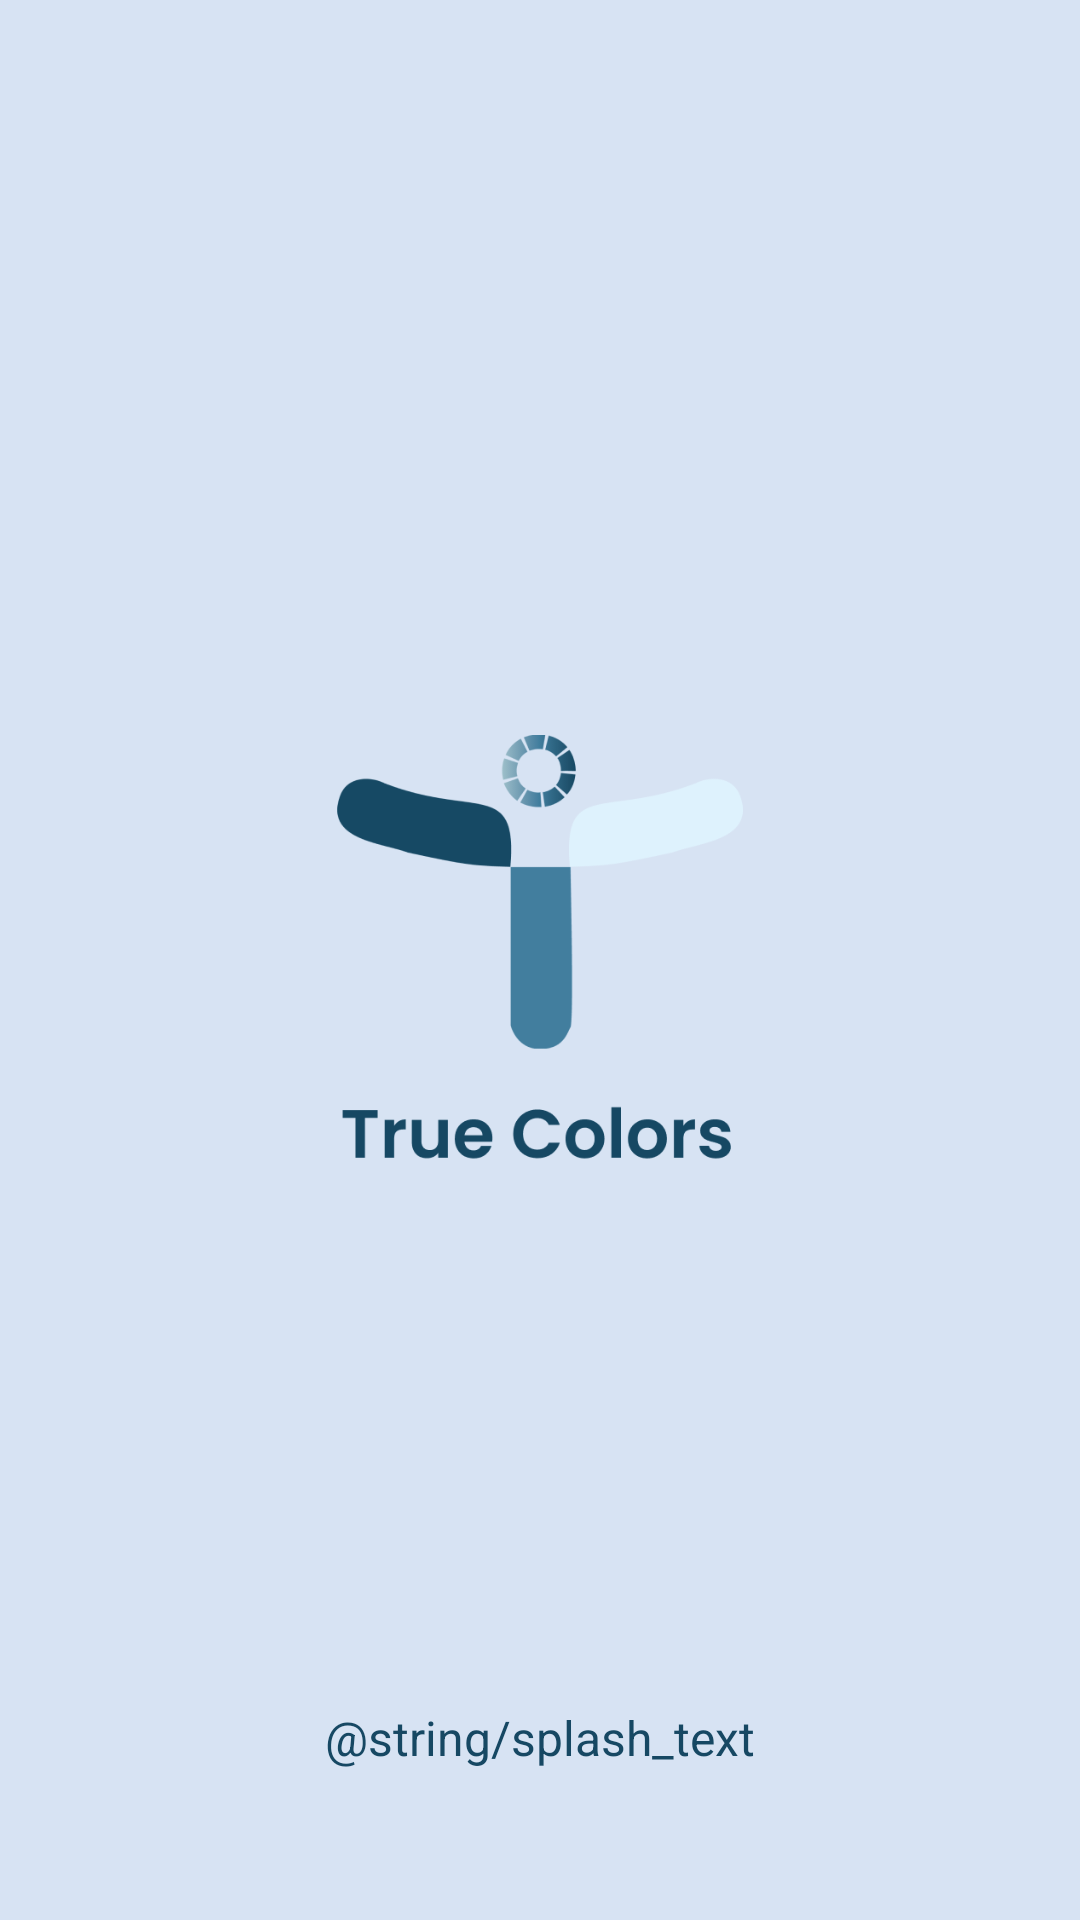

Produce the Android XML layout that renders to this screen, including the resource entries it uses.
<!-- AndroidManifest.xml: application theme Theme.TrueColors -->
<!-- res/layout/activity_splash_screen.xml -->
<?xml version="1.0" encoding="utf-8"?>
<RelativeLayout xmlns:android="http://schemas.android.com/apk/res/android"
    android:layout_width="match_parent"
    android:layout_height="match_parent"
    android:background="@color/blue_50">

    <ImageView
        android:id="@+id/splashImage"
        android:layout_width="150dp"
        android:layout_height="150dp"
        android:layout_centerInParent="true"
        android:contentDescription="@string/logo"
        android:src="@drawable/true_colors_logo" />

    <TextView
        android:id="@+id/splashText"
        android:layout_width="wrap_content"
        android:layout_height="wrap_content"
        android:text="@string/splash_text"
        android:textSize="16sp"
        android:textColor="@color/blue_500"
        android:layout_alignParentBottom="true"
        android:layout_centerHorizontal="true"
        android:layout_marginBottom="50dp" />
</RelativeLayout>
<!-- resources referenced by this layout -->
<resources>
  <color name="blue_50">#D7E3F3</color>
  <color name="blue_500">#164863</color>
  <!-- drawable true_colors_logo: png bitmap (drawable, 22529 bytes) -->
  <style name="Theme.TrueColors" parent="Theme.MaterialComponents.DayNight.DarkActionBar">
          
          <item name="colorPrimary">@color/blue_500</item>
          <item name="colorPrimaryVariant">@color/blue_200</item>
          <item name="colorOnPrimary">@color/white</item>
          
          <item name="colorOnSecondary">@color/black</item>
          
          <item name="android:statusBarColor">?attr/colorPrimary</item>
          
      </style>
  <color name="blue_200">#427D9D</color>
  <color name="white">#FFFFFFFF</color>
  <color name="black">#FF000000</color>
</resources>
